Run: headless pygame with SDL's dummy video driver; simulated clock (each Clock.tick advances the game by its frame time, no real sleeping); random seed 0; keys injected as events and as key.get_pressed() state; no mouse input.
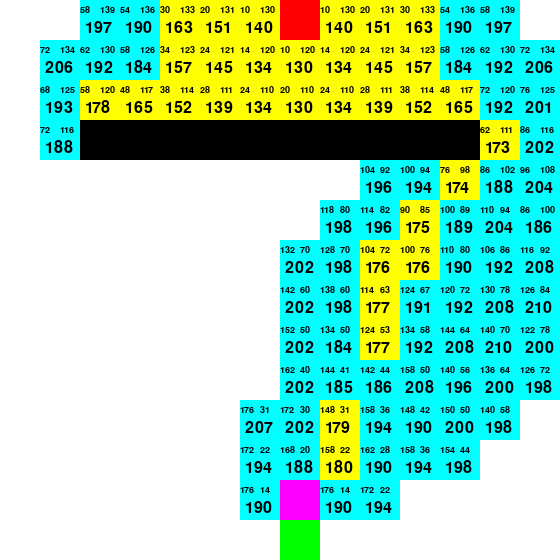
Frame 1 of 4 · flips 1–60 · no input
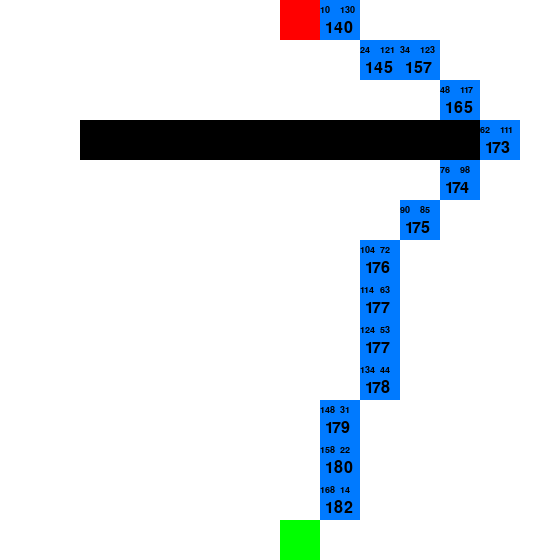
Frame 2 of 4 · flips 61–180 · tapped SPACE, RETURN · held RIGHT (→), D
Frame 3 of 4 · flips 181–300 · held DOWN (↓), S · screen unchanged from frame 2, image omitted
Frame 4 of 4 · flips 301–420 · held LEFT (←), A, UP (↑), W · screen unchanged from frame 3, image omitted

The pygame program that drew these frames:

import math
import pygame
import heapq
import time

class Node:
    def __init__(self, position, parent = None):
        self.position = position
        self.parent = parent
        self.f = 0
        self.g = 0
        self.h = 0
    def __eq__(self, other):
        return self.position == other.position
    def __lt__(self, other):
        return self.f < other.f  
    def __hash__(self):
        return hash(self.position)      
    
    
def h_func(node, end): # 목적지와 노드간의 거리를 계산하는 휴리스틱 함수
    return int(math.sqrt(abs(node.position[0] - end.position[0])**2 + abs(node.position[1] - end.position[1])**2)*10)

def Astar(maze, start_pos, end_pos, func):
    start_node = Node(start_pos)
    end_node = Node(end_pos)
    open = []
    closed_set = set()

    
    heapq.heappush(open, start_node)
    
    while True:
        present_node = heapq.heappop(open)
        if present_node in closed_set:
            continue
        
        if present_node == end_node:
            path = []
            while present_node:
                path.append(present_node)
                present_node = present_node.parent
            return path
        closed_set.add(present_node)
        func(present_node, open, closed_set)
        
        (x, y) = present_node.position
        neighbors = [(x-1, y-1), (x+1, y+1) ,(x-1, y+1), (x+1, y-1),(x, y-1), (x, y+1), (x+1, y),(x-1, y)]    
        
        for i in neighbors:
            if (0 <= i[0] < len(maze) and 0<= i[1] < len(maze[0]) and maze[i[0]][i[1]] == 0): # 미로안에 있고 움직일 수 있는 공간이면
                neighbor = Node(i, present_node)
                if neighbor in closed_set:
                    continue
                
                if abs(i[0]-x)==1 and abs(i[1]-y) == 1: #neighbor가 대각선이면 비용 14
                    neighbor.g = present_node.g + 14
                else: #neighbor가 수직/수평이면 비용 10
                    neighbor.g = present_node.g + 10
                
                neighbor.h = h_func(neighbor, end_node)
                neighbor.f = neighbor.g + neighbor.h         
                
                heapq.heappush(open, neighbor)       
                
                
    
def make_path(maze, start_pos, end_pos):

    pygame.init()
    grid_size = 40
    total_width = len(maze[0])
    total_height = len(maze)
    screen = pygame.display.set_mode((total_width * grid_size, total_height * grid_size))
    pygame.display.set_caption("A*")
    font = pygame.font.Font(None, 24)
    font_gh = pygame.font.Font(None, 14)    
    colors = {
        "start": (255, 0, 0),
        "end": (0, 255, 0),
        "path": (0, 122, 255),
        "wall": (0, 0, 0),
        "empty": (255, 255, 255),
        "open": (0, 255, 255),
        "present": (255, 0, 255),
        "closed": (255, 255, 0)
    }
    
    def screen_texting(screen, node):
            text = font_gh.render(str(node.g), True, (0, 0, 0))
            screen.blit(text, (node.position[1] * grid_size  , node.position[0] * grid_size + 5))            
            text = font_gh.render(str(node.h), True, (0, 0, 0))
            screen.blit(text, (node.position[1] * grid_size + 20, node.position[0] * grid_size + 5))            
            text = font.render(str(node.f), True, (0, 0, 0))
            screen.blit(text, (node.position[1] * grid_size + 5, node.position[0] * grid_size + 20))    
    
    def visualize(present_node, open, closed_set):
        for y in range(total_height):
            for x in range(total_width):
                if maze[y][x] == 1:
                    color = colors["wall"]
                else:
                    color = colors["empty"]
                pygame.draw.rect(screen, color, pygame.Rect(x * grid_size, y * grid_size, grid_size, grid_size))
        for node in closed_set:
            pygame.draw.rect(screen, colors["closed"], pygame.Rect(node.position[1] * grid_size, node.position[0] * grid_size, grid_size, grid_size))
            screen_texting(screen, node)
        
        for node in open:
            pygame.draw.rect(screen, colors["open"], pygame.Rect(node.position[1] * grid_size, node.position[0] * grid_size, grid_size, grid_size))
            screen_texting(screen, node)
        
        pygame.draw.rect(screen, colors["present"], pygame.Rect(present_node.position[1] * grid_size, present_node.position[0] * grid_size, grid_size, grid_size))
        pygame.draw.rect(screen, colors["start"], pygame.Rect(start_pos[1] * grid_size, start_pos[0] * grid_size, grid_size, grid_size))
        pygame.draw.rect(screen, colors["end"], pygame.Rect(end_pos[1] * grid_size, end_pos[0] * grid_size, grid_size, grid_size))
        pygame.display.flip()
        time.sleep(0.1)       
    
    
    
    path = Astar(maze, start_pos, end_pos, visualize)
    
    while True:
        for event in pygame.event.get():
            if event.type == pygame.QUIT:
                pygame.quit()
                break
            
        #맵 생성
        for y in range(total_height):
            for x in range(total_width):
                if maze[y][x] == 1:
                    color = colors["wall"]
                else:
                    color = colors["empty"]
                pygame.draw.rect(screen, color, pygame.Rect(x * grid_size, y * grid_size, grid_size, grid_size))
                
        for node in path:
            pygame.draw.rect(screen, colors["path"], pygame.Rect(node.position[1] * grid_size, node.position[0] * grid_size, grid_size, grid_size))
            text = font_gh.render(str(node.g), True, (0, 0, 0))
            screen.blit(text, (node.position[1] * grid_size  , node.position[0] * grid_size + 5))            
            text = font_gh.render(str(node.h), True, (0, 0, 0))
            screen.blit(text, (node.position[1] * grid_size + 20, node.position[0] * grid_size + 5))            
            text = font.render(str(node.f), True, (0, 0, 0))
            screen.blit(text, (node.position[1] * grid_size + 5, node.position[0] * grid_size + 20))                
        pygame.draw.rect(screen, colors["start"], pygame.Rect(start_pos[1] * grid_size, start_pos[0] * grid_size, grid_size, grid_size))
        pygame.draw.rect(screen, colors["end"], pygame.Rect(end_pos[1] * grid_size, end_pos[0] * grid_size, grid_size, grid_size))
        
        pygame.display.flip()
    
            

                
                
        
    
    
# maze = [
#     [0,0,1,0,0,0,0,0],
#     [0,0,1,0,0,0,0,0],
#     [0,0,1,0,0,0,0,0],
#     [0,0,1,0,0,0,0,0],
#     [0,0,1,0,1,1,0,0],
#     [0,0,1,0,1,0,0,0],
#     [0,0,1,0,1,0,0,0],
#     [0,0,0,0,1,0,0,0],
# ]    
maze = [
    [0, 0, 0, 0, 0, 0, 0, 0, 0, 0, 0, 0, 0, 0],
    [0, 0, 0, 0, 0, 0, 0, 0, 0, 0, 0, 0, 0, 0],
    [0, 0, 0, 0, 0, 0, 0, 0, 0, 0, 0, 0, 0, 0],
    [0, 0, 1, 1, 1, 1, 1, 1, 1, 1, 1, 1, 0, 0],
    [0, 0, 0, 0, 0, 0, 0, 0, 0, 0, 0, 0, 0, 0],
    [0, 0, 0, 0, 0, 0, 0, 0, 0, 0, 0, 0, 0, 0],
    [0, 0, 0, 0, 0, 0, 0, 0, 0, 0, 0, 0, 0, 0],
    [0, 0, 0, 0, 0, 0, 0, 0, 0, 0, 0, 0, 0, 0],
    [0, 0, 0, 0, 0, 0, 0, 0, 0, 0, 0, 0, 0, 0],
    [0, 0, 0, 0, 0, 0, 0, 0, 0, 0, 0, 0, 0, 0],
    [0, 0, 0, 0, 0, 0, 0, 0, 0, 0, 0, 0, 0, 0],
    [0, 0, 0, 0, 0, 0, 0, 0, 0, 0, 0, 0, 0, 0],
    [0, 0, 0, 0, 0, 0, 0, 0, 0, 0, 0, 0, 0, 0],
    [0, 0, 0, 0, 0, 0, 0, 0, 0, 0, 0, 0, 0, 0],

]
start_pos = (0,7)
end_pos = (13,7)
    
    
make_path(maze, start_pos, end_pos)
